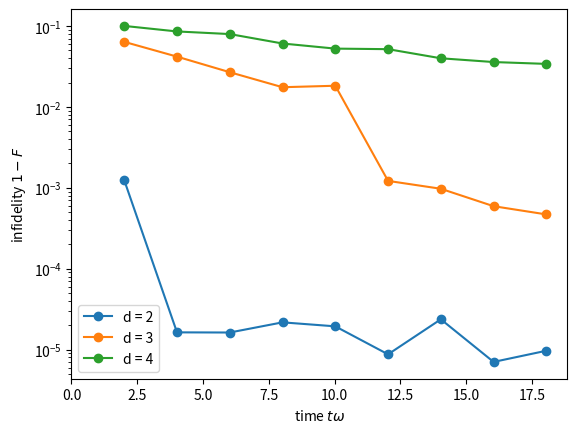

Generate this figure with matplotlib:
import matplotlib.pyplot as plt
import numpy as np

t = [ 2.00501253,  4.01002506,  6.01503759,  8.02005013, 10.02506266, 12.03007519,
 14.03508772, 16.04010025, 18.04511278]
dim2 = [0.001242691996246243, 1.633842333267622e-05, 1.6265096135757806e-05, 2.172328705558486e-05, 1.939002413659825e-05, 8.741023402838178e-06, 2.3691525890120368e-05, 7.042213586770685e-06, 9.682780570331973e-06]
dim3 = [0.06376329237744806, 0.04186679629158729, 0.026870156855528834, 0.01752829621073507, 0.018278360930902682, 0.001218273813036049, 0.0009736386385616328, 0.0005927681667659197, 0.00046906400317584847]
dim4 = [0.10034586139599101, 0.08575025241889896, 0.07957944261224441, 0.06083942709648628, 0.052595559904217055, 0.051780053043321096, 0.039948787937260644, 0.03588915493262951, 0.034044435310135276]




plt.plot(t, dim2,'-o',label="d = 2")
plt.plot(t, dim3,'-o',label="d = 3")
plt.plot(t, dim4,'-o',label="d = 4")


plt.xticks(np.arange(0,20,2.5))
plt.yscale('log')
plt.legend()
plt.xlabel(r'time $t \omega$')
plt.ylabel(r'infidelity $1 - F$')
plt.savefig('infid_vs_time_scale2.5.svg', bbox_inches='tight')
plt.show()
